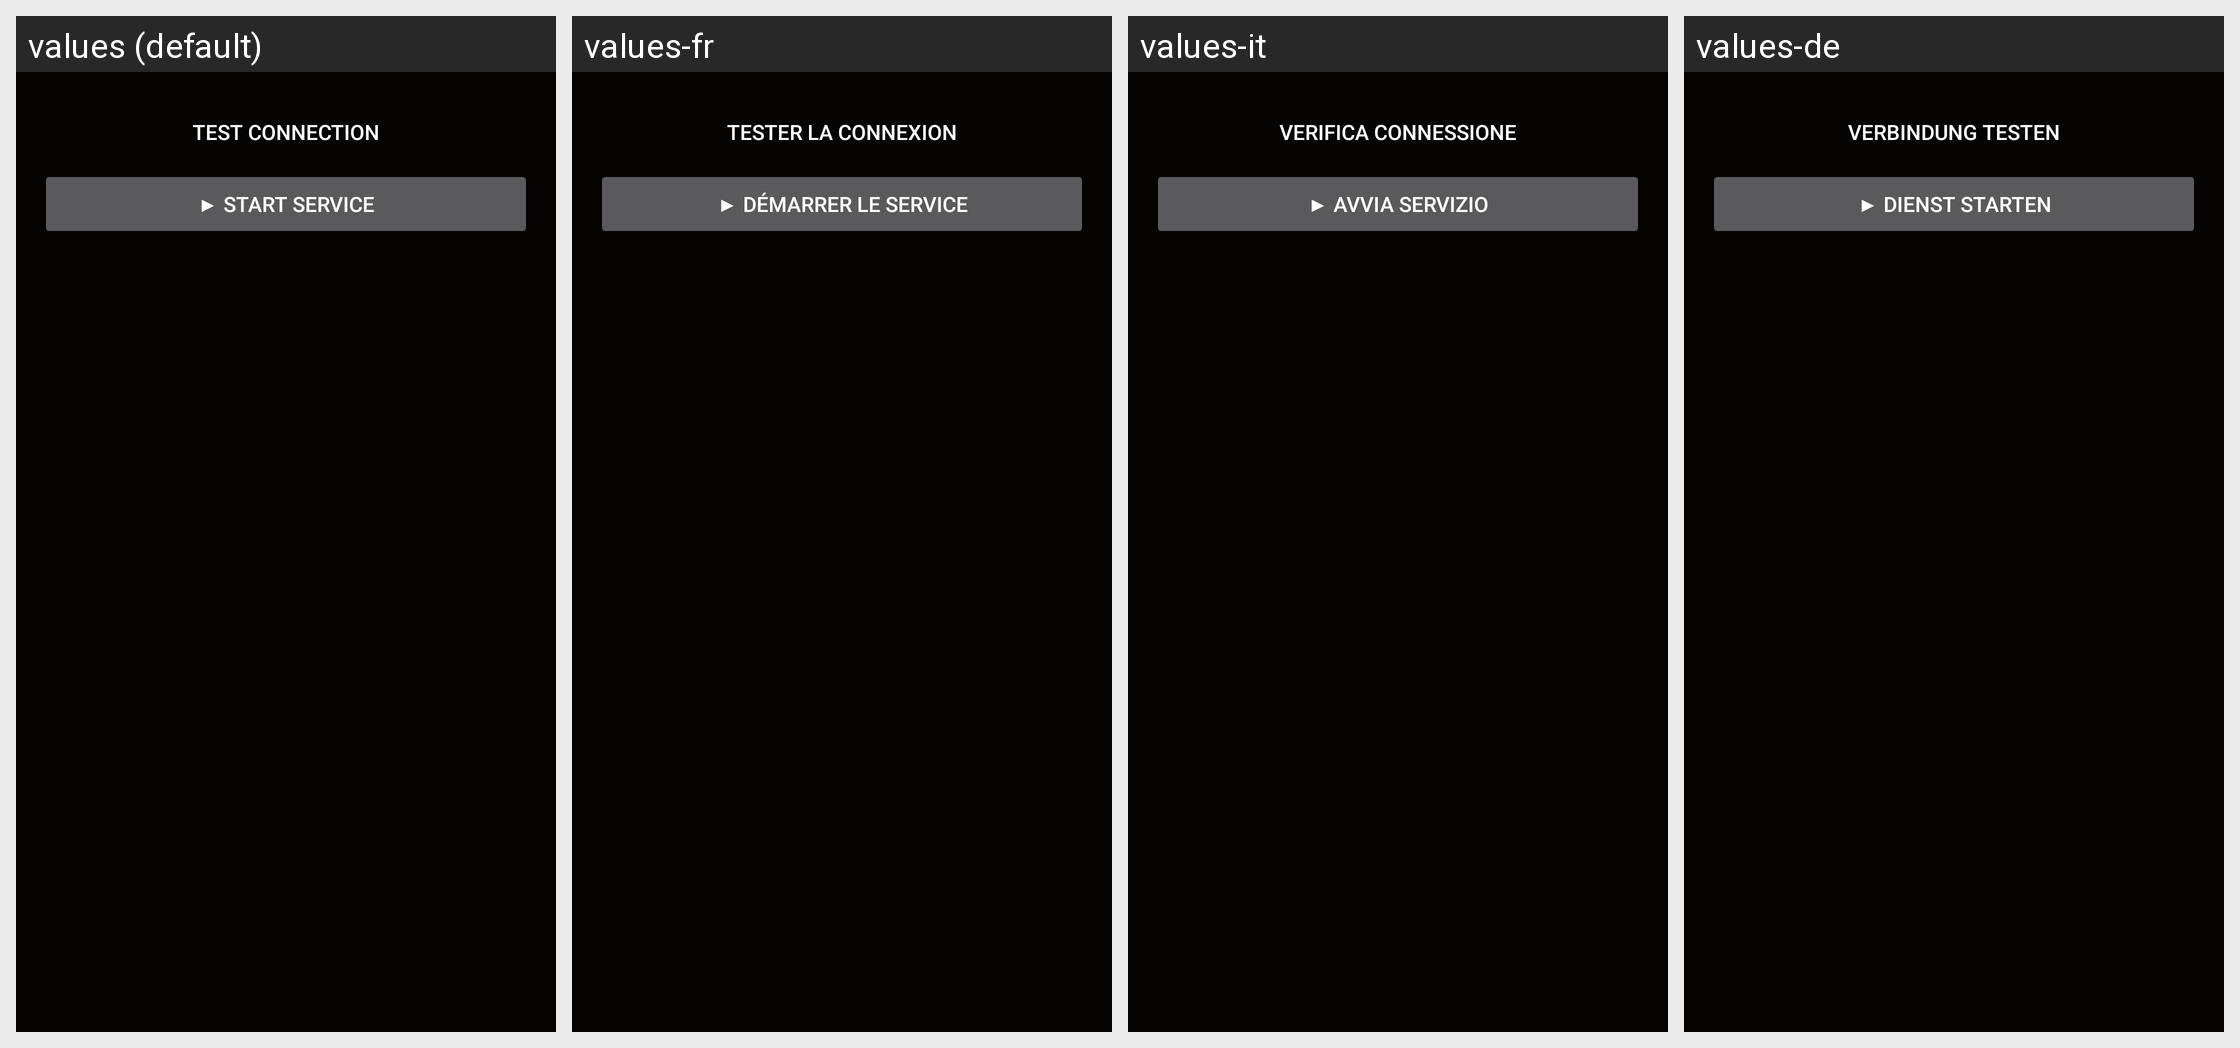

This grid shows one Android layout under several languages. Give, for every string resource on the screen, its name, the default text and each shown locale's text.
Android screen res/layout/activity_settings.xml rendered under 4 locales, left to right: values (default), values-fr, values-it, values-de. Device: Nexus 5 (rendered at 1080×1920; each locale shown at half size, 540×960, under a caption strip naming it); theme Theme.Fire2MQTT.
Other locales in the repository, not shown: values-es.
Strings drawn on this screen, with the default value and each locale's value (text and hints the layout hard-codes, and strings that could not be matched under every locale, appear in the picture but are not listed):

btn_test_connection
  values: Test Connection
  values-fr: Tester la connexion
  values-it: Verifica connessione
  values-de: Verbindung testen

btn_start_service
  values: ▶ Start Service
  values-fr: ▶ Démarrer le service
  values-it: ▶ Avvia servizio
  values-de: ▶ Dienst starten
